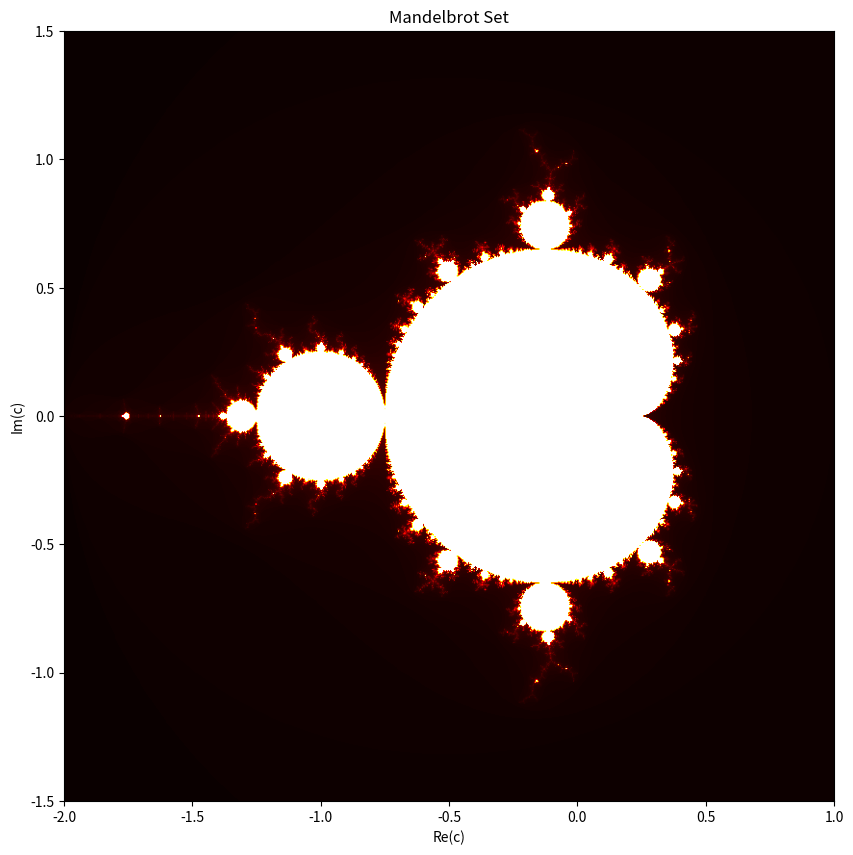

Write Python code to recreate this figure.

import numpy as np
import matplotlib.pyplot as plt

def mandelbrot(c, max_iter):
    z = 0
    n = 0
    while abs(z) <= 2 and n < max_iter:
        z = z*z + c
        n += 1
    return n

def generate_mandelbrot(width, height, x_min, x_max, y_min, y_max, max_iter):
    img = np.zeros((height, width))
    for x in range(width):
        for y in range(height):
            cx = np.linspace(x_min, x_max, width)[x]
            cy = np.linspace(y_min, y_max, height)[y]
            c = complex(cx, cy)
            img[y, x] = mandelbrot(c, max_iter)
    return img

if __name__ == '__main__':
    import argparse
    parser = argparse.ArgumentParser(description='Generate a Mandelbrot set image.')
    parser.add_argument('--width', type=int, default=800, help='Width of the image.')
    parser.add_argument('--height', type=int, default=800, help='Height of the image.')
    parser.add_argument('--x_min', type=float, default=-2.0, help='x_min for the complex plane.')
    parser.add_argument('--x_max', type=float, default=1.0, help='x_max for the complex plane.')
    parser.add_argument('--y_min', type=float, default=-1.5, help='y_min for the complex plane.')
    parser.add_argument('--y_max', type=float, default=1.5, help='y_max for the complex plane.')
    parser.add_argument('--max_iter', type=int, default=256, help='Maximum number of iterations.')
    parser.add_argument('--colormap', type=str, default='hot', help='Matplotlib colormap.')
    parser.add_argument('--output', type=str, default='mandelbrot.png', help='Output file name.')
    args = parser.parse_args()

    mandelbrot_set = generate_mandelbrot(args.width, args.height, args.x_min, args.x_max, args.y_min, args.y_max, args.max_iter)

    plt.figure(figsize=(10, 10))
    plt.imshow(mandelbrot_set, cmap=args.colormap, extent=[args.x_min, args.x_max, args.y_min, args.y_max])
    plt.title("Mandelbrot Set")
    plt.xlabel("Re(c)")
    plt.ylabel("Im(c)")
    plt.savefig(args.output)

    print(f"Mandelbrot set saved as {args.output}")
